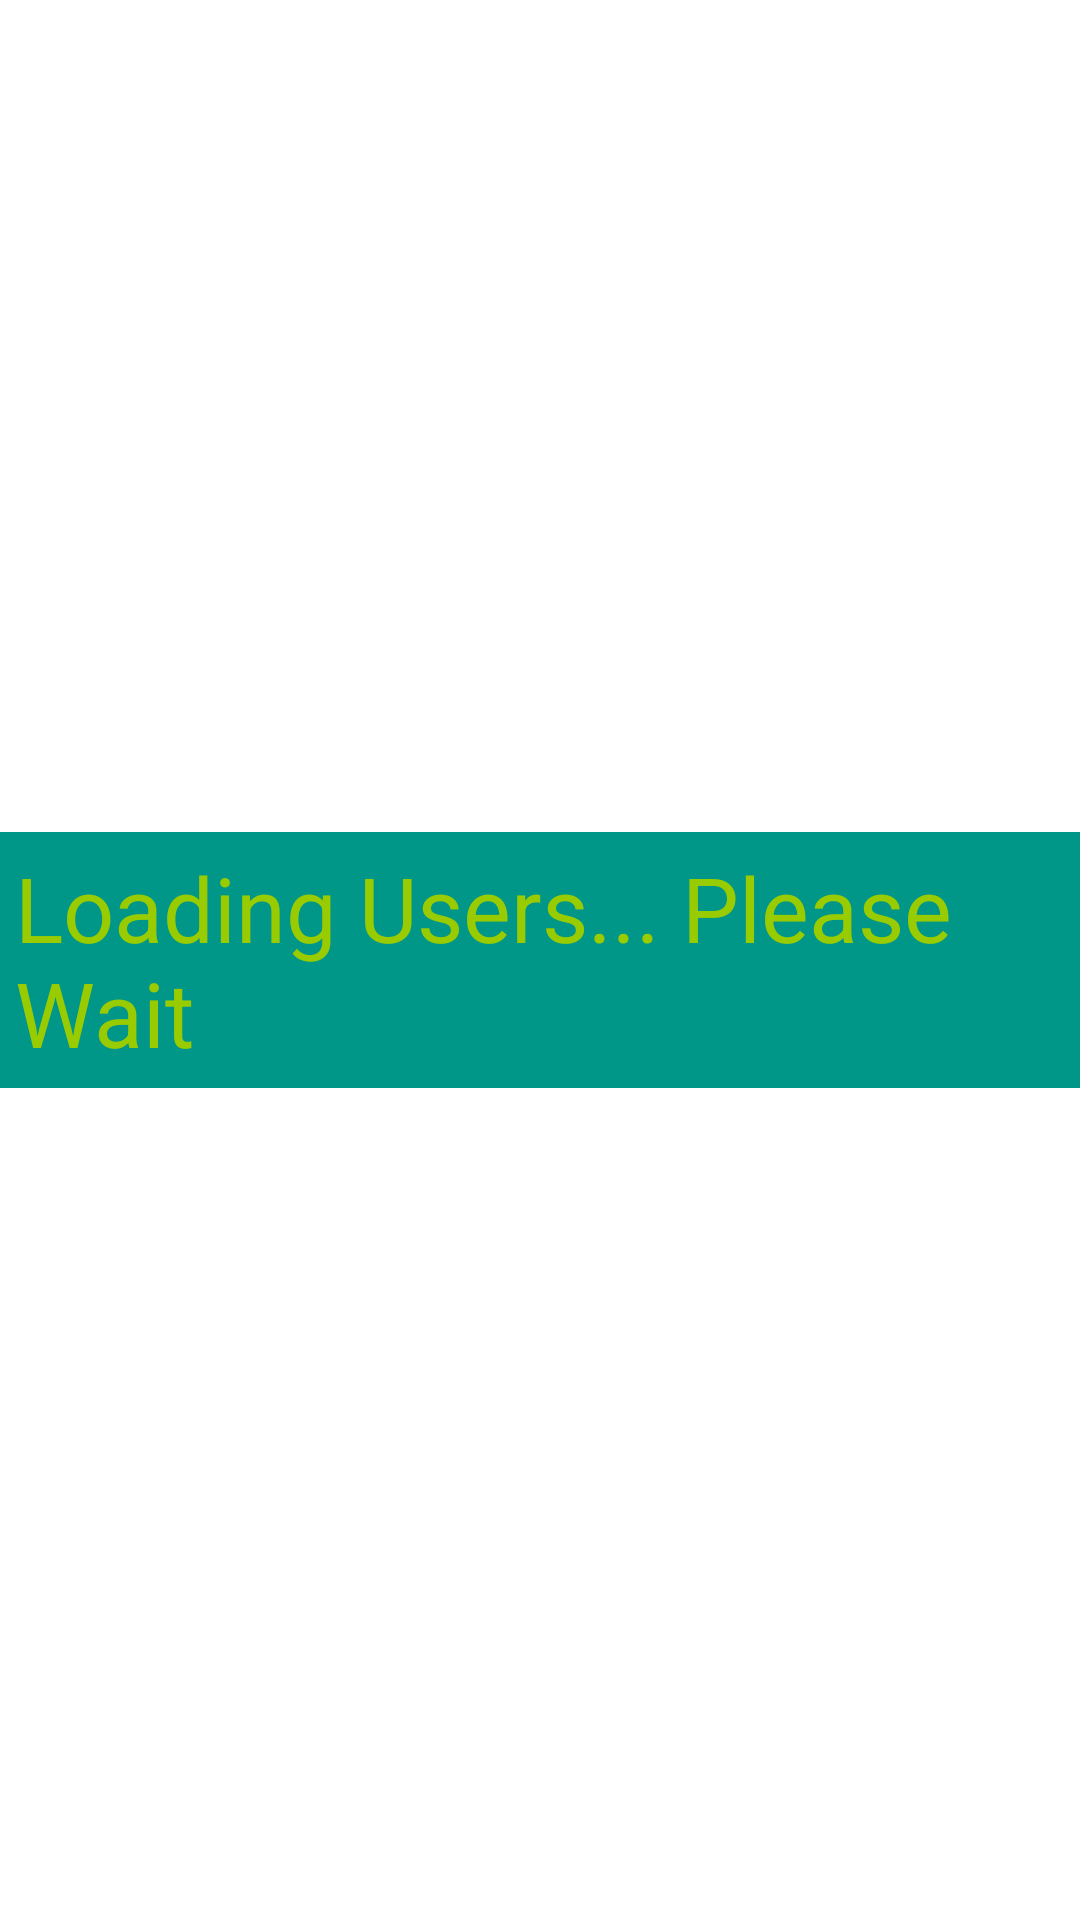

Layout XML and referenced resources for this Android screen:
<!-- AndroidManifest.xml: application theme Theme.InstagramCloneApp -->
<!-- res/layout/fragment_users_tab.xml -->
<?xml version="1.0" encoding="utf-8"?>
<androidx.constraintlayout.widget.ConstraintLayout xmlns:android="http://schemas.android.com/apk/res/android"
    xmlns:tools="http://schemas.android.com/tools"
    android:layout_width="match_parent"
    android:layout_height="match_parent"
    xmlns:app="http://schemas.android.com/apk/res-auto"
    tools:context=".UsersTab">

    
    <TextView
        android:id="@+id/txtLoadingUsers"
        android:layout_width="wrap_content"
        android:layout_height="wrap_content"
        android:layout_centerInParent="true"
        android:layout_margin="5dp"
        android:layout_marginStart="8dp"
        android:layout_marginTop="8dp"
        android:layout_marginEnd="8dp"
        android:layout_marginBottom="8dp"
        android:background="#009688"
        android:padding="5dp"
        android:text="Loading Users... Please Wait"
        android:textColor="@android:color/holo_green_light"
        android:textSize="30sp"
        app:layout_constraintBottom_toBottomOf="parent"
        app:layout_constraintEnd_toEndOf="parent"
        app:layout_constraintStart_toStartOf="parent"
        app:layout_constraintTop_toTopOf="parent" />

    <ListView
        android:id="@+id/listView"
        android:layout_width="368dp"
        android:layout_height="495dp"
        android:layout_marginStart="8dp"
        android:layout_marginTop="8dp"
        android:layout_marginEnd="8dp"
        android:layout_marginBottom="8dp"
        android:visibility="gone"
        app:layout_constraintBottom_toBottomOf="parent"
        app:layout_constraintEnd_toEndOf="parent"
        app:layout_constraintStart_toStartOf="parent"
        app:layout_constraintTop_toTopOf="parent" />

</androidx.constraintlayout.widget.ConstraintLayout>
<!-- resources referenced by this layout -->
<resources>
  <style name="Theme.InstagramCloneApp" parent="Theme.MaterialComponents.DayNight.DarkActionBar">
          
          <item name="colorPrimary">@color/purple_500</item>
          <item name="colorPrimaryVariant">@color/purple_700</item>
          <item name="colorOnPrimary">@color/white</item>
          
          <item name="colorSecondary">@color/teal_200</item>
          <item name="colorSecondaryVariant">@color/teal_700</item>
          <item name="colorOnSecondary">@color/black</item>
          
          <item name="android:statusBarColor" tools:targetApi="l">?attr/colorPrimaryVariant</item>
          
      </style>
  <!-- not gathered from this repository: default colours our renderer supplied (Android Studio template values) -->
  <color name="purple_500">#FF6200EE</color>
  <color name="purple_700">#FF3700B3</color>
  <color name="teal_200">#FF03DAC5</color>
  <color name="teal_700">#FF018786</color>
  <color name="black">#FF000000</color>
  <color name="white">#FFFFFFFF</color>
</resources>
